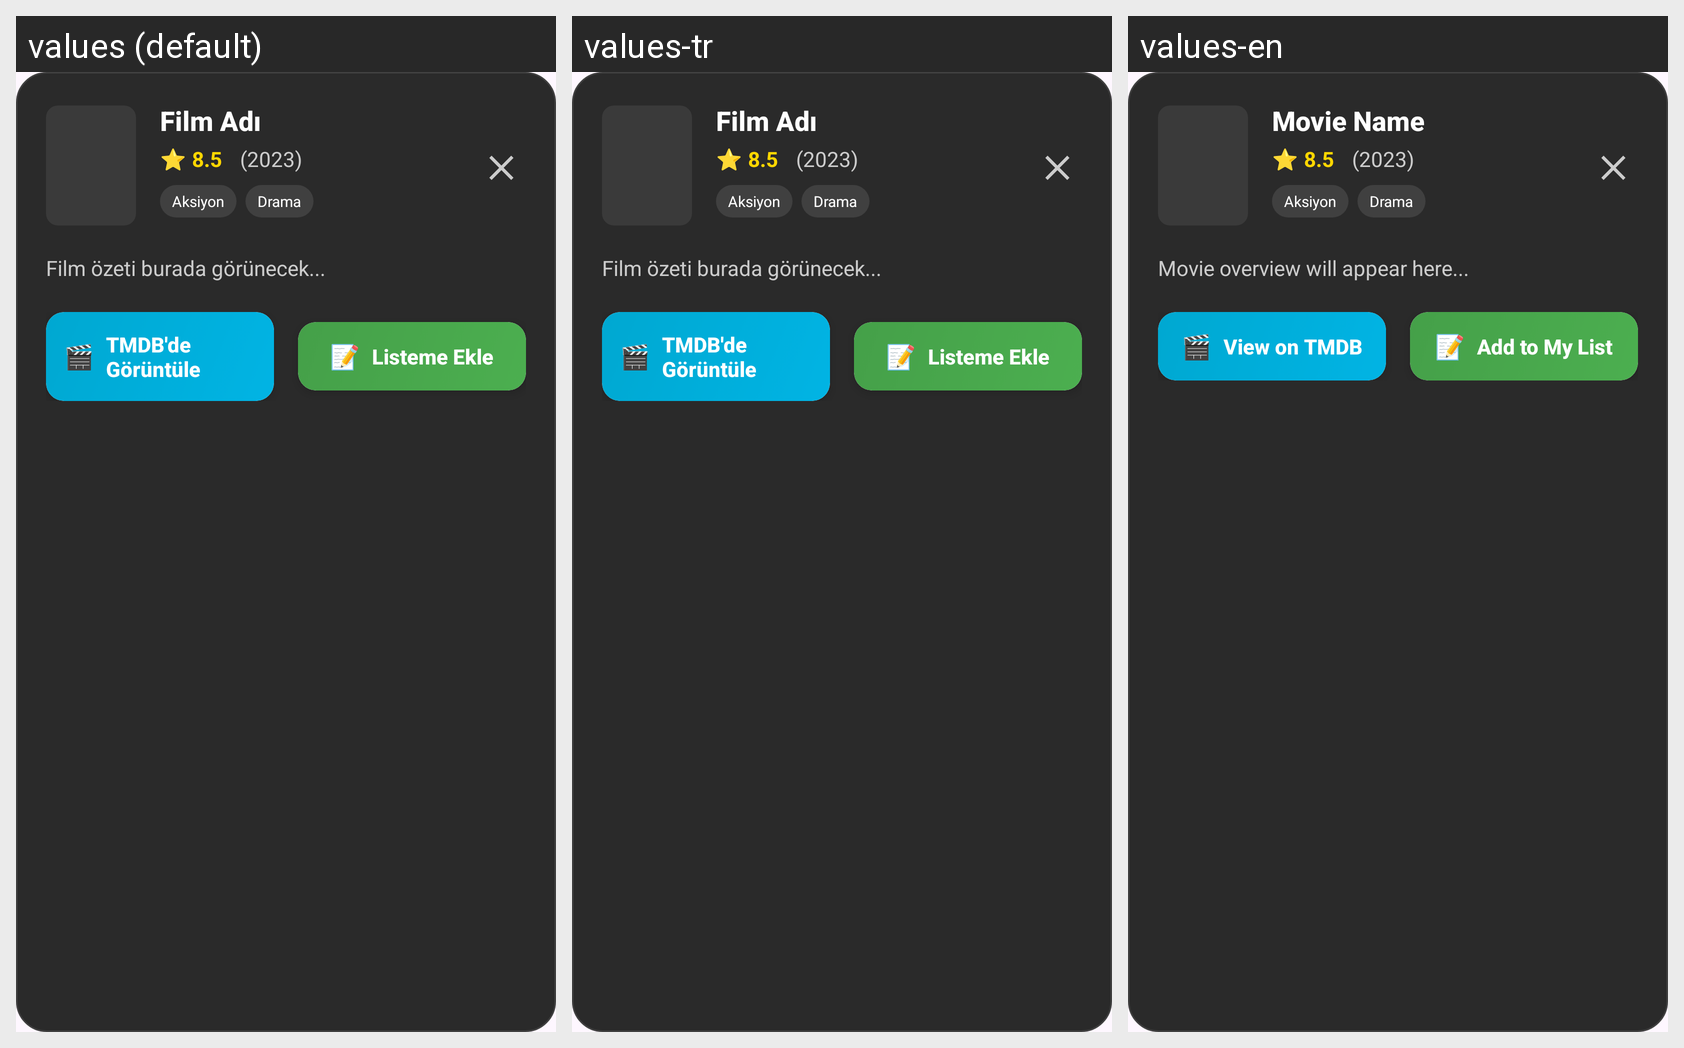

Here is an Android app screen in its default locale and in the app's own translations. Write out the translated-string differences for the strings that appear on this screen.
Android screen res/layout/dialog_film_detay.xml rendered under 3 locales, left to right: values (default), values-tr, values-en. Device: Nexus 5 (rendered at 1080×1920; each locale shown at half size, 540×960, under a caption strip naming it); theme Theme.FilmSwipe.
Strings drawn on this screen, with the default value and each locale's value (text and hints the layout hard-codes, and strings that could not be matched under every locale, appear in the picture but are not listed):

movie_name
  values: Film Adı
  values-tr: Film Adı
  values-en: Movie Name

film_overview
  values: Film özeti burada görünecek...
  values-tr: Film özeti burada görünecek...
  values-en: Movie overview will appear here...

view_on_tmdb
  values: TMDB'de Görüntüle
  values-tr: TMDB'de Görüntüle
  values-en: View on TMDB

add_to_watchlist
  values: Listeme Ekle
  values-tr: Listeme Ekle
  values-en: Add to My List
